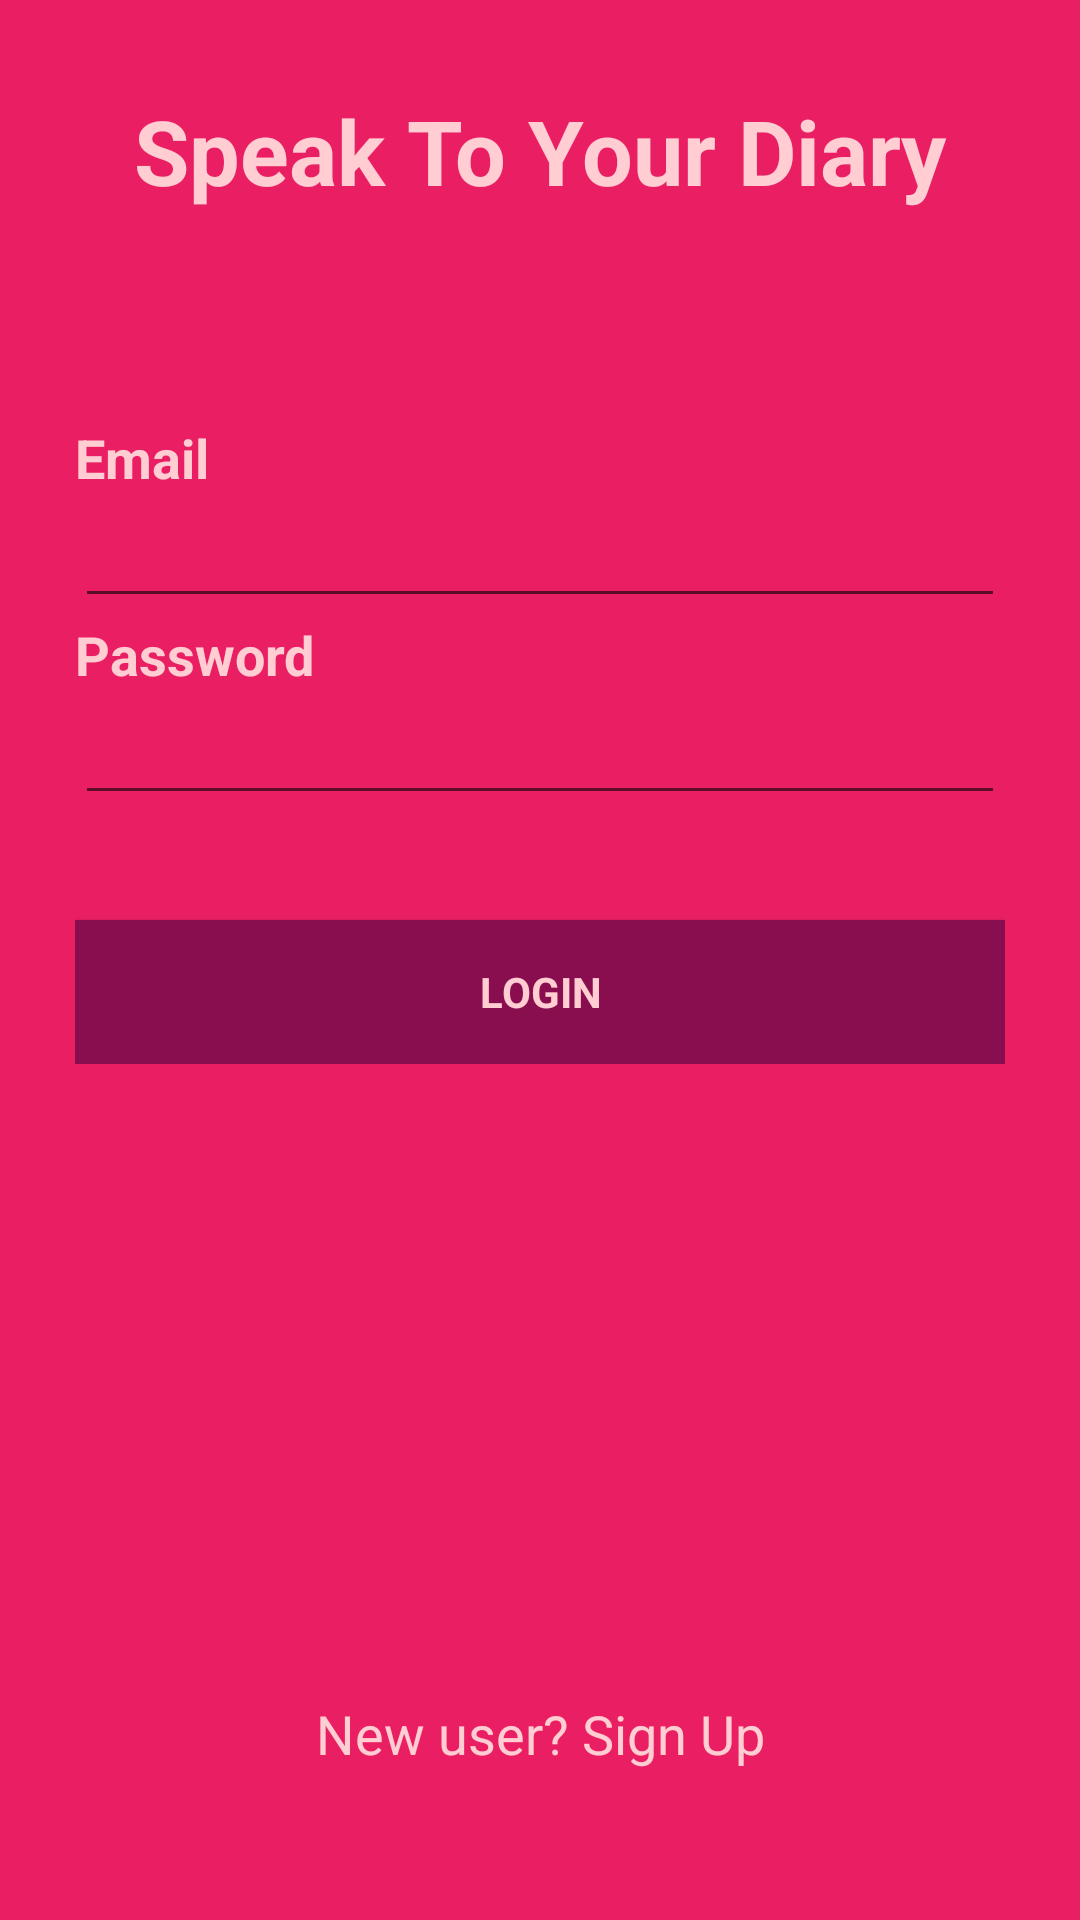

Android layout source for this screen:
<!-- AndroidManifest.xml: application theme AppTheme -->
<!-- res/layout/activity_login.xml -->
<?xml version="1.0" encoding="utf-8"?>
<LinearLayout xmlns:android="http://schemas.android.com/apk/res/android"
    xmlns:tools="http://schemas.android.com/tools"
    android:layout_width="match_parent"
    android:layout_height="match_parent"
    android:background="@color/colorPrimary"
    android:orientation="vertical"
    tools:context="com.example.karthika.ui.LoginActivity">

    <TextView
        android:layout_width="match_parent"
        android:layout_height="wrap_content"
        android:text="Speak To Your Diary"
        android:textColor="@color/textColor"
        android:textSize="30dp"
        android:gravity="center"
        android:layout_marginTop="30dp"
        android:textStyle="bold"
        />
    
    <RelativeLayout
        android:layout_width="match_parent"
        android:layout_height="wrap_content"
        android:layout_marginTop="70dp"
        android:layout_marginLeft="25dp"
        android:layout_marginRight="25dp"
        >

        <TextView
            android:layout_width="match_parent"
            android:layout_height="wrap_content"
            android:text="@string/prompt_email"
            android:textColor="@color/textColor"
            android:textSize="18dp"
            android:id="@+id/tx1"
            android:layout_alignParentLeft="true"
            android:textStyle="bold">

        </TextView>

        <EditText
            android:layout_width="match_parent"
            android:layout_height="wrap_content"
            android:layout_below="@+id/tx1"
            android:id="@+id/email"
            android:inputType="textEmailAddress"
            android:textColor="@color/textColor"
            />

        <TextView
            android:layout_width="match_parent"
            android:layout_height="wrap_content"
            android:text="@string/prompt_password"
            android:textColor="@color/textColor"
            android:textSize="18dp"
            android:id="@+id/tx2"
            android:layout_alignParentLeft="true"
            android:layout_below="@+id/email"
            android:textStyle="bold">

        </TextView>

        <EditText
            android:layout_width="match_parent"
            android:layout_height="wrap_content"
            android:layout_below="@+id/tx2"
            android:id="@+id/password"
            android:inputType="textPassword"
            android:textColor="@color/textColor"
            />
    <Button
        android:layout_width="match_parent"
        android:layout_height="wrap_content"
        android:text="@string/login_bn_label"
        style="?android:textAppearanceSmall"
        android:textStyle="bold"
        android:layout_below="@+id/password"
        android:layout_marginTop="35dp"
        android:id="@+id/login_button"
        android:background="@drawable/button_selecter"
        android:textColor="@color/textColor"
        />
    </RelativeLayout>

    <RelativeLayout
        android:layout_width="match_parent"
        android:layout_height="wrap_content"
        android:layout_marginTop="50dp"
        android:layout_marginBottom="50dp"
        >

        <TextView
            android:layout_width="match_parent"
            android:layout_height="wrap_content"
            android:text="@string/sign_up_text"
            android:textColor="@color/textColor"
            android:textSize="18dp"
            android:gravity="center"
            android:layout_alignParentBottom="true"
            android:id="@+id/sign_up"/>
    </RelativeLayout>

</LinearLayout>
<!-- resources referenced by this layout -->
<resources>
  <color name="colorPrimary">#e91e63</color>
  <color name="textColor">#ffcdd2</color>
  <!-- drawable button_selecter (drawable) -->
  <?xml version="1.0" encoding="utf-8"?>
  <selector xmlns:android="http://schemas.android.com/apk/res/android">
  <item android:state_pressed="true" android:drawable="@color/colorAccent"></item>
  <item android:drawable="@color/buttonColor"></item>
  </selector>
  <string name="login_bn_label">Login</string>
  <string name="prompt_email">Email</string>
  <string name="prompt_password">Password</string>
  <string name="sign_up_text">New user? Sign Up</string>
  <style name="AppTheme" parent="Theme.AppCompat.Light.NoActionBar">
          
          <item name="colorPrimary">@color/colorPrimary</item>
          <item name="colorPrimaryDark">@color/colorPrimaryDark</item>
          <item name="colorAccent">@color/colorAccent</item>
          
      </style>
  <color name="colorAccent">#673ab7</color>
  <color name="buttonColor">#880e4f</color>
  <color name="colorPrimaryDark">#880e4f</color>
</resources>
